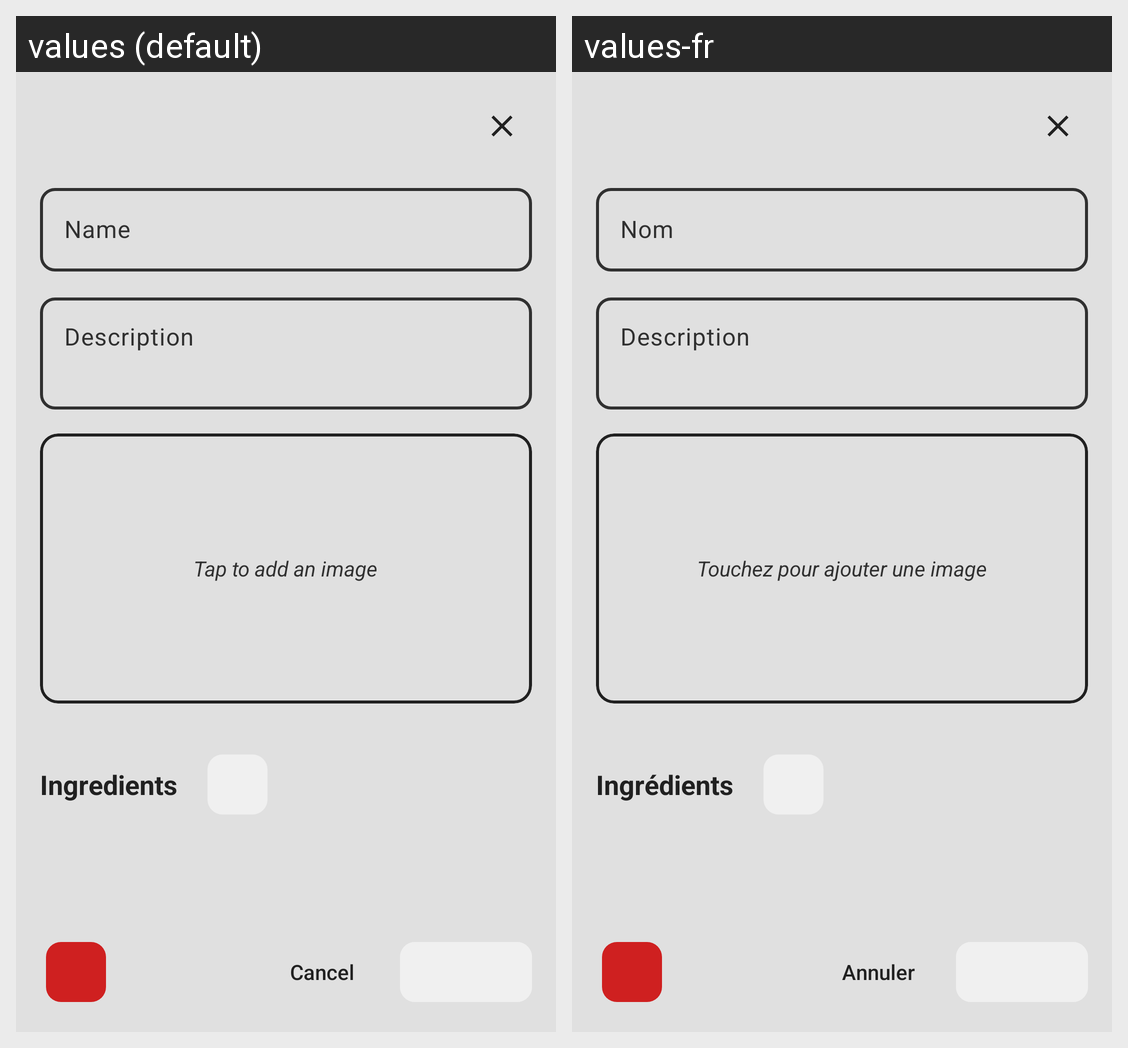

The same Android screen rendered under two of its app's locales, left to right. List the strings drawn on it with the default value and each locale's translation.
Android screen res/layout/dialog_meal.xml rendered under 2 locales, left to right: values (default), values-fr. Device: Nexus 5 (rendered at 1080×1920; each locale shown at half size, 540×960, under a caption strip naming it); theme Theme.Viktus.
Strings drawn on this screen, with the default value and each locale's value (text and hints the layout hard-codes, and strings that could not be matched under every locale, appear in the picture but are not listed):

name
  values: Name
  values-fr: Nom

description
  values: Description
  values-fr: Description

tap_to_add_image
  values: Tap to add an image
  values-fr: Touchez pour ajouter une image

supplies
  values: Ingredients
  values-fr: Ingrédients

cancel
  values: Cancel
  values-fr: Annuler
